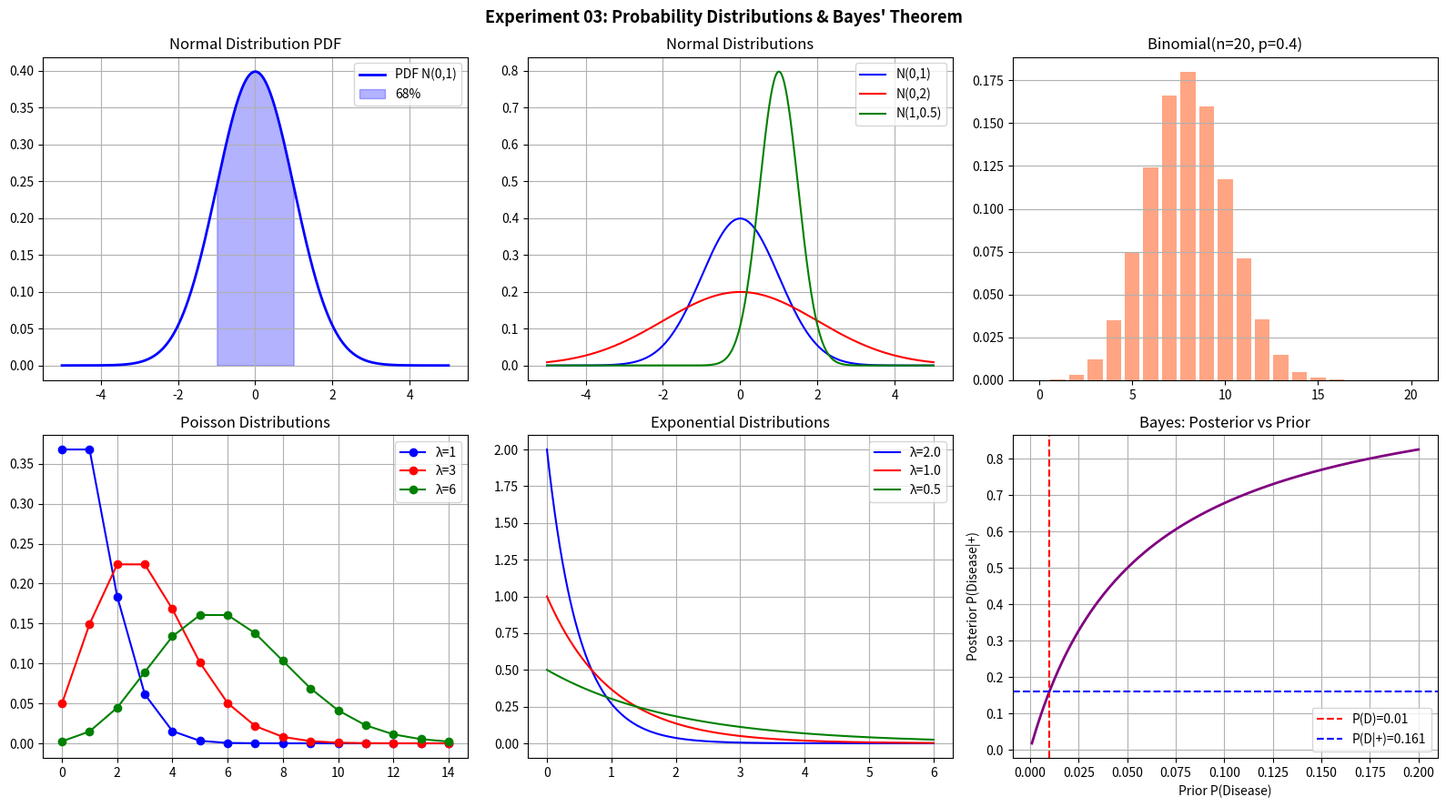

Reproduce this figure in Python.
"""
Experiment 03: Probability Distributions and Bayes' Theorem
CO1 | Packages: NumPy, SciPy, Matplotlib
"""

import numpy as np
import matplotlib.pyplot as plt
from scipy import stats

print("=" * 60)
print("Experiment 03: Probability Distributions & Bayes' Theorem")
print("=" * 60)

np.random.seed(42)
x = np.linspace(-5, 5, 500)

# ── 1. Normal Distribution ────────────────────────────────────
mu, sigma = 0, 1
normal_pdf = stats.norm.pdf(x, mu, sigma)
print("\n[1] Normal Distribution N(0,1)")
print(f"  Mean={mu}, Std={sigma}")
print(f"  P(-1 < X < 1) = {stats.norm.cdf(1)-stats.norm.cdf(-1):.4f}")
print(f"  P(-2 < X < 2) = {stats.norm.cdf(2)-stats.norm.cdf(-2):.4f}")

# ── 2. Various Distributions ──────────────────────────────────
print("\n[2] Sampling from Distributions")
samples_normal = np.random.normal(0, 1, 1000)
samples_uniform = np.random.uniform(-3, 3, 1000)
samples_binomial = np.random.binomial(10, 0.5, 1000)
samples_poisson = np.random.poisson(3, 1000)
samples_exponential = np.random.exponential(1, 1000)

for name, s in [('Normal', samples_normal), ('Uniform', samples_uniform),
                ('Binomial', samples_binomial), ('Poisson', samples_poisson)]:
    print(f"  {name:12s}: mean={s.mean():.3f}, std={s.std():.3f}")

# ── 3. Bayes' Theorem ─────────────────────────────────────────
print("\n[3] Bayes' Theorem - Medical Test Example")
P_disease = 0.01          # Prior: 1% have disease
P_pos_given_disease = 0.95 # Sensitivity
P_pos_given_no_disease = 0.05  # 1 - Specificity
P_no_disease = 1 - P_disease

P_pos = (P_pos_given_disease * P_disease +
         P_pos_given_no_disease * P_no_disease)

P_disease_given_pos = (P_pos_given_disease * P_disease) / P_pos
print(f"  P(Disease)        = {P_disease}")
print(f"  P(+|Disease)      = {P_pos_given_disease}")
print(f"  P(+|No Disease)   = {P_pos_given_no_disease}")
print(f"  P(+)              = {P_pos:.4f}")
print(f"  P(Disease|+)      = {P_disease_given_pos:.4f}  ← Posterior")

# ── 4. Visualisation ─────────────────────────────────────────
fig, axes = plt.subplots(2, 3, figsize=(16, 9))

# Normal PDF & CDF
ax = axes[0, 0]
ax.plot(x, normal_pdf, 'b-', linewidth=2, label='PDF N(0,1)')
ax.fill_between(x, normal_pdf, where=(x >= -1) & (x <= 1), alpha=0.3, color='blue', label='68%')
ax.set_title('Normal Distribution PDF'); ax.legend(); ax.grid(True)

# Multiple Normals
ax = axes[0, 1]
for mu_, sigma_, c in [(0, 1, 'blue'), (0, 2, 'red'), (1, 0.5, 'green')]:
    y_ = stats.norm.pdf(x, mu_, sigma_)
    ax.plot(x, y_, label=f'N({mu_},{sigma_})', color=c)
ax.set_title('Normal Distributions'); ax.legend(); ax.grid(True)

# Binomial
ax = axes[0, 2]
n_b, p_b = 20, 0.4
binom_x = np.arange(0, 21)
binom_pmf = stats.binom.pmf(binom_x, n_b, p_b)
ax.bar(binom_x, binom_pmf, color='coral', alpha=0.7)
ax.set_title(f'Binomial(n={n_b}, p={p_b})'); ax.grid(True, axis='y')

# Poisson
ax = axes[1, 0]
pois_x = np.arange(0, 15)
for lam, c in [(1, 'blue'), (3, 'red'), (6, 'green')]:
    ax.plot(pois_x, stats.poisson.pmf(pois_x, lam), 'o-', label=f'λ={lam}', color=c)
ax.set_title('Poisson Distributions'); ax.legend(); ax.grid(True)

# Exponential
ax = axes[1, 1]
x_exp = np.linspace(0, 6, 300)
for scale, c in [(0.5, 'blue'), (1, 'red'), (2, 'green')]:
    ax.plot(x_exp, stats.expon.pdf(x_exp, scale=scale), label=f'λ={1/scale}', color=c)
ax.set_title('Exponential Distributions'); ax.legend(); ax.grid(True)

# Bayes Visualisation
ax = axes[1, 2]
priors = np.linspace(0.001, 0.2, 200)
posteriors = [(P_pos_given_disease * p) /
              (P_pos_given_disease * p + P_pos_given_no_disease * (1-p))
              for p in priors]
ax.plot(priors, posteriors, 'purple', linewidth=2)
ax.axvline(P_disease, color='red', linestyle='--', label=f'P(D)={P_disease}')
ax.axhline(P_disease_given_pos, color='blue', linestyle='--',
           label=f'P(D|+)={P_disease_given_pos:.3f}')
ax.set_title("Bayes: Posterior vs Prior"); ax.set_xlabel("Prior P(Disease)")
ax.set_ylabel("Posterior P(Disease|+)"); ax.legend(); ax.grid(True)

plt.suptitle("Experiment 03: Probability Distributions & Bayes' Theorem",
             fontsize=13, fontweight='bold')
plt.tight_layout()
plt.savefig('output_exp03.png', dpi=120, bbox_inches='tight')
plt.show()
print("\n[✓] Plot saved as output_exp03.png")
